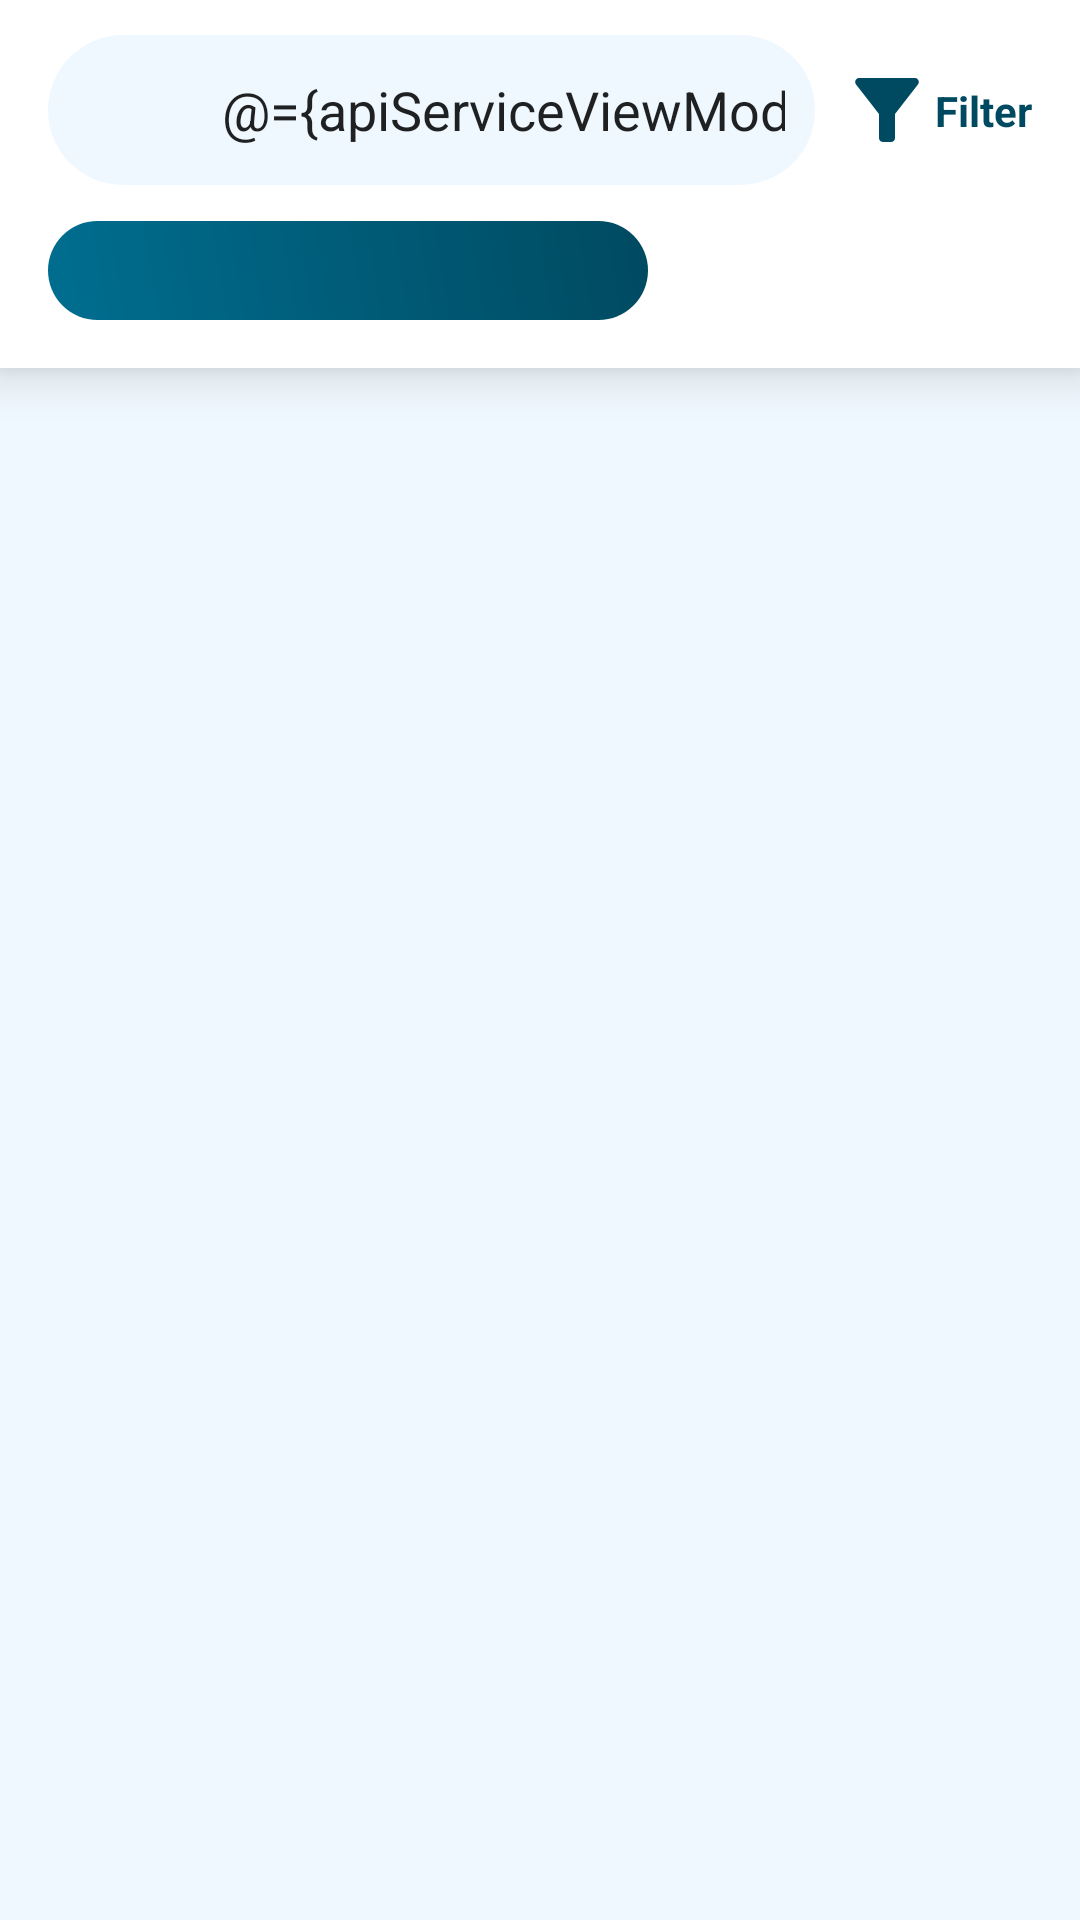

Write the Android layout XML for this screen, with the resource values it uses.
<!-- AndroidManifest.xml: application theme Theme.ARMuseumProject -->
<!-- res/layout/fragment_api_service.xml -->
<?xml version="1.0" encoding="utf-8"?>
<layout xmlns:android="http://schemas.android.com/apk/res/android"
    xmlns:app="http://schemas.android.com/apk/res-auto"
    xmlns:tools="http://schemas.android.com/tools">

    <data>

        <variable
            name="apiServiceViewModel"
            type="com.marsu.armuseumproject.viewmodels.ApiServiceViewModel" />
    </data>

    <androidx.constraintlayout.widget.ConstraintLayout
        android:id="@+id/api_search_layout"
        android:layout_width="match_parent"
        android:layout_height="match_parent"
        android:background="@color/alice_blue"
        tools:context=".activities.MainActivity">

        <androidx.recyclerview.widget.RecyclerView
            android:id="@+id/recycler_view"
            android:layout_width="0dp"
            android:layout_height="0dp"
            android:layout_marginTop="8dp"
            android:visibility="visible"
            app:layout_constraintBottom_toBottomOf="parent"
            app:layout_constraintEnd_toEndOf="parent"
            app:layout_constraintStart_toStartOf="parent"
            app:layout_constraintTop_toBottomOf="@+id/result_amount"
            tools:listitem="@layout/art_list_item" />

        <androidx.constraintlayout.widget.ConstraintLayout
            android:id="@+id/search_input_container"
            android:layout_width="match_parent"
            android:layout_height="wrap_content"
            android:animateLayoutChanges="true"
            android:background="@drawable/square_container"
            android:elevation="10dp"
            app:layout_constraintEnd_toEndOf="parent"
            app:layout_constraintHorizontal_bias="0.0"
            app:layout_constraintStart_toStartOf="parent"
            app:layout_constraintTop_toTopOf="parent">

            <androidx.constraintlayout.widget.Guideline
                android:id="@+id/guideline2"
                android:layout_width="wrap_content"
                android:layout_height="wrap_content"
                android:orientation="horizontal"
                app:layout_constraintGuide_percent="0.6" />

            <ImageButton
                android:id="@+id/open_department_settings"
                android:layout_width="32dp"
                android:layout_height="wrap_content"
                android:backgroundTint="@color/transparent"
                app:layout_constraintBottom_toBottomOf="@+id/search_input_field_container"
                app:layout_constraintEnd_toStartOf="@+id/filter_text"
                app:layout_constraintTop_toTopOf="@+id/search_input_field_container"
                app:srcCompat="@drawable/ic_baseline_filter_alt_24"
                app:tint="@color/sapphire_blue_dark" />

            <TextView
                android:id="@+id/filter_text"
                android:layout_width="wrap_content"
                android:layout_height="wrap_content"
                android:layout_marginEnd="16dp"
                android:text="@string/filter"
                android:textColor="@color/sapphire_blue_dark"
                android:textStyle="bold"
                app:layout_constraintBottom_toBottomOf="@+id/open_department_settings"
                app:layout_constraintEnd_toEndOf="parent"
                app:layout_constraintTop_toTopOf="@+id/open_department_settings" />

            <androidx.constraintlayout.widget.ConstraintLayout
                android:id="@+id/search_input_field_container"
                android:layout_width="0dp"
                android:layout_height="50dp"
                android:layout_marginStart="16dp"
                android:layout_marginTop="8dp"
                android:layout_marginEnd="8dp"
                android:layout_marginBottom="8dp"
                android:background="@drawable/edittext_custom_background"
                app:layout_constraintBottom_toTopOf="@+id/guideline2"
                app:layout_constraintEnd_toStartOf="@+id/open_department_settings"
                app:layout_constraintStart_toStartOf="parent"
                app:layout_constraintTop_toTopOf="parent">

                <EditText
                    android:id="@+id/api_search_input"
                    android:layout_width="0dp"
                    android:layout_height="50dp"
                    android:background="@color/transparent"
                    android:hint="@string/search_arts"
                    android:padding="10dp"
                    android:singleLine="true"
                    android:text="@={apiServiceViewModel.searchInput}"
                    app:layout_constraintBottom_toBottomOf="parent"
                    app:layout_constraintEnd_toEndOf="parent"
                    app:layout_constraintStart_toEndOf="@+id/search_button"
                    app:layout_constraintTop_toTopOf="parent" />

                <ImageButton
                    android:id="@+id/search_button"
                    android:layout_width="48dp"
                    android:layout_height="wrap_content"
                    android:backgroundTint="@color/transparent"
                    app:layout_constraintBottom_toBottomOf="parent"
                    app:layout_constraintStart_toStartOf="parent"
                    app:layout_constraintTop_toTopOf="parent"
                    app:srcCompat="@drawable/ic_baseline_search_32"
                    app:tint="@color/sapphire_blue_dark"
                    tools:ignore="SpeakableTextPresentCheck" />

            </androidx.constraintlayout.widget.ConstraintLayout>

            <androidx.constraintlayout.widget.ConstraintLayout
                android:id="@+id/department_indicator"
                android:layout_width="200dp"
                android:layout_height="wrap_content"
                android:layout_marginStart="16dp"
                android:layout_marginBottom="16dp"
                android:background="@drawable/department_indicator_background"
                android:visibility="visible"
                app:layout_constraintBottom_toBottomOf="parent"
                app:layout_constraintStart_toStartOf="parent"
                app:layout_constraintTop_toTopOf="@+id/guideline2">

                <TextView
                    android:id="@+id/department_text"
                    android:layout_width="156dp"
                    android:layout_height="wrap_content"
                    android:layout_marginStart="8dp"
                    android:gravity="center|start"
                    android:text="@{apiServiceViewModel.departmentText}"
                    android:textColor="@color/white"
                    app:layout_constraintBottom_toBottomOf="parent"
                    app:layout_constraintEnd_toEndOf="parent"
                    app:layout_constraintStart_toEndOf="@+id/reset_department"
                    app:layout_constraintTop_toTopOf="parent" />

                <ImageButton
                    android:id="@+id/reset_department"
                    android:layout_width="wrap_content"
                    android:layout_height="wrap_content"
                    android:background="@color/transparent"
                    app:layout_constraintBottom_toBottomOf="@+id/department_text"
                    app:layout_constraintStart_toStartOf="parent"
                    app:layout_constraintTop_toTopOf="@+id/department_text"
                    app:srcCompat="@drawable/ic_baseline_close_24"
                    tools:ignore="TouchTargetSizeCheck" />

            </androidx.constraintlayout.widget.ConstraintLayout>
        </androidx.constraintlayout.widget.ConstraintLayout>

        <TextView
            android:id="@+id/result_amount"
            android:layout_width="wrap_content"
            android:layout_height="wrap_content"
            android:layout_marginTop="8dp"
            android:text="@{apiServiceViewModel.resultText}"
            android:textColor="@color/sapphire_blue_dark"
            app:layout_constraintEnd_toEndOf="parent"
            app:layout_constraintStart_toStartOf="parent"
            app:layout_constraintTop_toBottomOf="@+id/search_input_container" />

        <ProgressBar
            android:id="@+id/progress_bar"
            style="?android:attr/progressBarStyleLarge"
            android:layout_width="wrap_content"
            android:layout_height="wrap_content"
            android:indeterminate="true"
            android:visibility="invisible"
            app:layout_constraintBottom_toBottomOf="parent"
            app:layout_constraintEnd_toEndOf="parent"
            app:layout_constraintStart_toStartOf="parent"
            app:layout_constraintTop_toTopOf="parent" />

    </androidx.constraintlayout.widget.ConstraintLayout>
</layout>
<!-- res/layout/art_list_item.xml (included above) -->
<?xml version="1.0" encoding="utf-8"?>
<layout xmlns:android="http://schemas.android.com/apk/res/android"
    xmlns:app="http://schemas.android.com/apk/res-auto">

    <data>

        <variable
            name="art"
            type="com.marsu.armuseumproject.database.Artwork" />
    </data>

    <androidx.cardview.widget.CardView
        android:id="@+id/recycler_card"
        android:layout_width="match_parent"
        android:layout_height="100dp"
        android:layout_margin="4dp"
        app:cardCornerRadius="10dp">

        <androidx.constraintlayout.widget.ConstraintLayout
            android:id="@+id/list_item"
            android:layout_width="match_parent"
            android:layout_height="match_parent">

            <TextView
                android:id="@+id/art_name"
                android:layout_width="0dp"
                android:layout_height="0dp"
                android:layout_marginStart="16dp"
                android:layout_marginTop="8dp"
                android:layout_marginEnd="16dp"
                android:text="@{art.title}"
                android:textColor="@color/black"
                android:textStyle="bold"
                app:layout_constraintBottom_toTopOf="@+id/image_artist"
                app:layout_constraintEnd_toStartOf="@+id/art_thumbnail"
                app:layout_constraintHorizontal_bias="0.5"
                app:layout_constraintStart_toStartOf="parent"
                app:layout_constraintTop_toTopOf="parent" />

            <TextView
                android:id="@+id/image_artist"
                android:layout_width="0dp"
                android:layout_height="0dp"
                android:layout_marginTop="16dp"
                android:layout_marginBottom="8dp"
                app:layout_constraintBottom_toBottomOf="parent"
                app:layout_constraintEnd_toEndOf="@+id/art_name"
                app:layout_constraintHorizontal_bias="1.0"
                app:layout_constraintStart_toStartOf="@+id/art_name"
                app:layout_constraintTop_toBottomOf="@+id/art_name" />

            <ImageView
                android:id="@+id/art_thumbnail"
                android:layout_width="100dp"
                android:layout_height="0dp"
                app:layout_constraintBottom_toBottomOf="parent"
                app:layout_constraintEnd_toEndOf="parent"
                app:layout_constraintTop_toTopOf="parent"
                app:srcCompat="@drawable/ic_not_found_vector" />

        </androidx.constraintlayout.widget.ConstraintLayout>
    </androidx.cardview.widget.CardView>
</layout>
<!-- resources referenced by this layout -->
<resources>
  <color name="alice_blue">#f0f8ff</color>
  <color name="black">#FF000000</color>
  <color name="sapphire_blue_dark">#004A61</color>
  <color name="transparent">#00000000</color>
  <color name="white">#FFFFFFFF</color>
  <!-- drawable department_indicator_background (drawable) -->
  <?xml version="1.0" encoding="utf-8"?>
  <shape xmlns:android="http://schemas.android.com/apk/res/android" android:shape="rectangle">
      <gradient
          android:startColor="@color/sapphire_blue"
          android:endColor="@color/sapphire_blue_dark"
          android:angle="45"/>
      <padding android:left="7dp"
          android:top="7dp"
          android:right="7dp"
          android:bottom="7dp" />
      <stroke
          android:width="0dp"
          android:color="@color/sapphire_blue_dark" />
      <corners android:radius= "20dp" />
  
  </shape>
  <!-- drawable edittext_custom_background (drawable) -->
  <?xml version="1.0" encoding="utf-8"?>
  <selector xmlns:android="http://schemas.android.com/apk/res/android">
  
      <item android:state_enabled="true">
  
          <shape android:shape="rectangle">
              <solid android:color="@color/alice_blue" />
              <corners android:radius="30dp"/>
          </shape>
  
      </item>
  
  </selector>
  <!-- drawable ic_baseline_filter_alt_24 (drawable) -->
  <vector android:height="32dp" android:tint="#000000"
      android:viewportHeight="24" android:viewportWidth="24"
      android:width="32dp" xmlns:android="http://schemas.android.com/apk/res/android">
      <path android:fillColor="@android:color/white" android:pathData="M4.25,5.61C6.27,8.2 10,13 10,13v6c0,0.55 0.45,1 1,1h2c0.55,0 1,-0.45 1,-1v-6c0,0 3.72,-4.8 5.74,-7.39C20.25,4.95 19.78,4 18.95,4H5.04C4.21,4 3.74,4.95 4.25,5.61z"/>
  </vector>
  <!-- drawable square_container (drawable) -->
  <?xml version="1.0" encoding="utf-8"?>
  <selector xmlns:android="http://schemas.android.com/apk/res/android">
  
      <item android:state_enabled="true">
  
          <shape android:shape="rectangle">
              <solid android:color="?colorContainer" />
          </shape>
  
      </item>
  
  </selector>
  <string name="filter">Filter</string>
  <string name="search_arts">Search art..</string>
  <style name="Theme.ARMuseumProject" parent="Theme.MaterialComponents.DayNight.DarkActionBar">
          
          <item name="colorPrimary">@color/sapphire_blue</item>
          <item name="colorPrimaryVariant">@color/sapphire_blue_dark</item>
          <item name="colorOnPrimary">@color/white</item>
          
          <item name="colorSecondary">@color/teal_200</item>
          <item name="colorSecondaryVariant">@color/teal_700</item>
          <item name="colorOnSecondary">@color/black</item>
          
          <item name="android:statusBarColor" tools:targetApi="l">?attr/colorPrimaryVariant</item>
          
          <item name="colorOnBackground">@color/alice_blue</item>
          <item name="colorContainer">@color/white</item>
          <item name="colorAccent">@color/sapphire_blue_dark</item>
  
      </style>
  <color name="sapphire_blue">#006E90</color>
  <color name="teal_200">#FF03DAC5</color>
  <color name="teal_700">#FF018786</color>
</resources>
